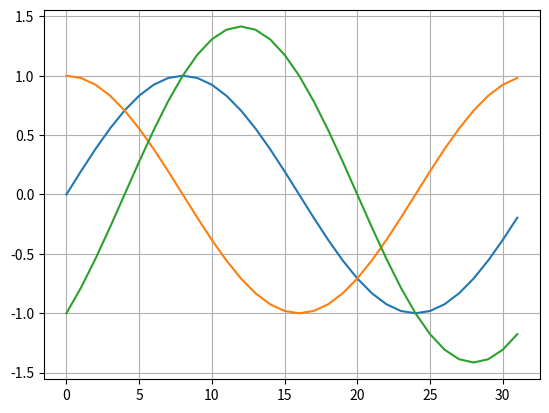

Write Python code to recreate this figure.
import numpy as np
import matplotlib.pyplot as plt

kv = 8

n = np.linspace(0, 4*kv-1, 4*kv)
print(n)


Va = np.sin(n*np.pi / (2*kv))
Vc = np.cos(n*np.pi / (2*kv))

plt.figure()
plt.plot(Va)
plt.plot(Vc)
plt.plot(Va-Vc)
plt.grid(True)
plt.show()





